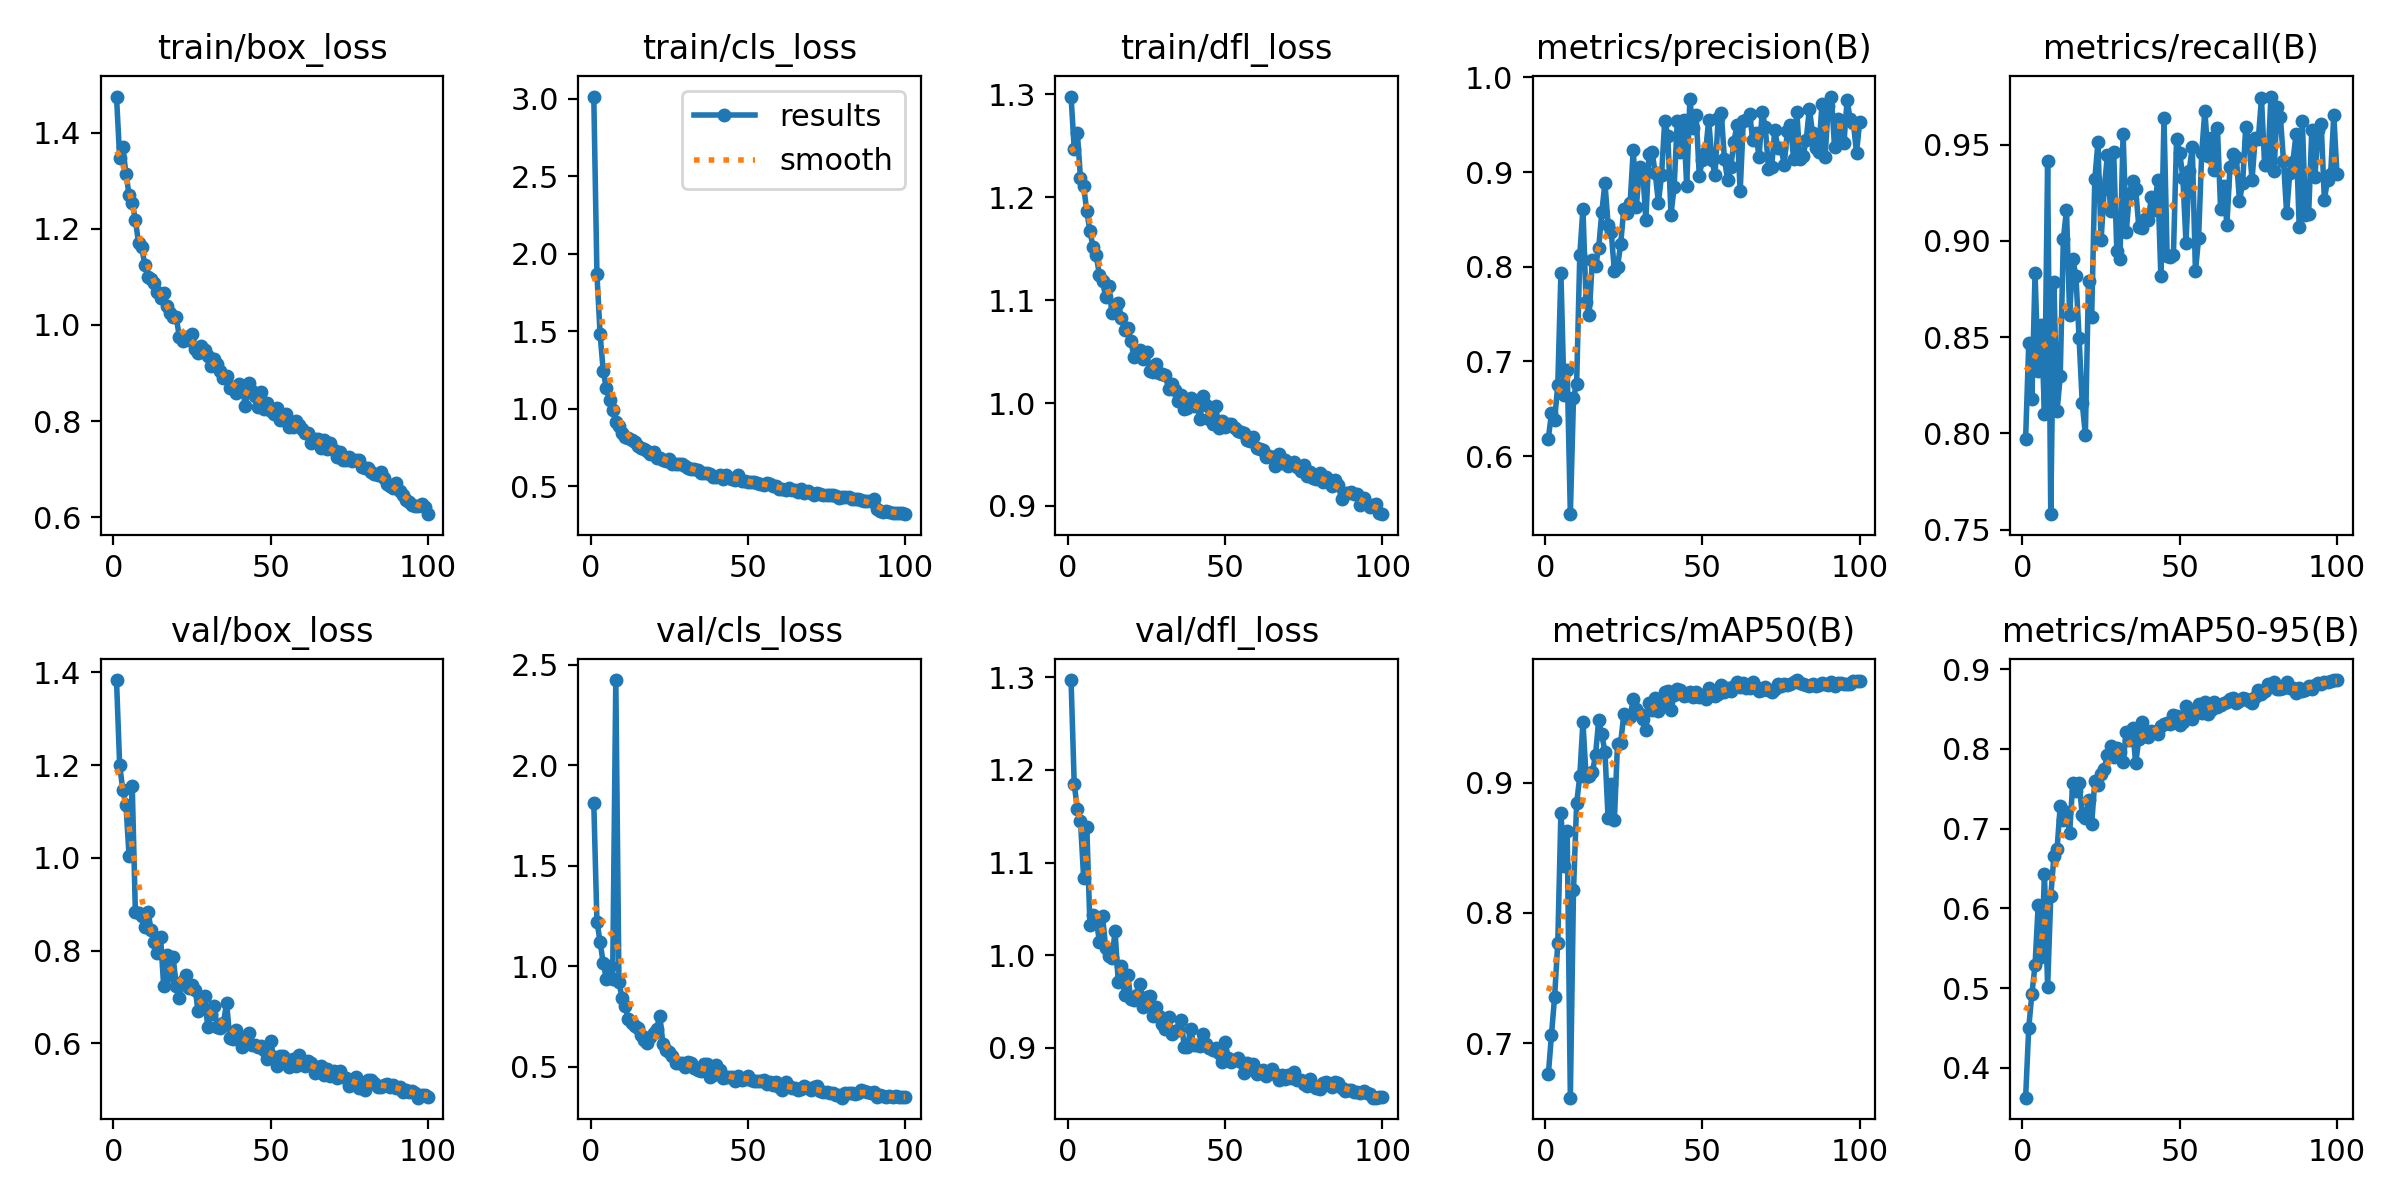

The file beside this chart, header and first rows:
epoch, time, train/box_loss, train/cls_loss, train/dfl_loss, metrics/precision(B), metrics/recall(B), metrics/mAP50(B), metrics/mAP50-95(B), val/box_loss, val/cls_loss, val/dfl_loss, lr/pg0, lr/pg1, lr/pg2
1, 36.64, 1.476, 3.014, 1.298, 0.6185, 0.7972, 0.6761, 0.3628, 1.384, 1.812, 1.297, 0.000474, 0.000474, 0.000474
2, 69.6, 1.348, 1.867, 1.247, 0.6456, 0.8472, 0.7065, 0.4506, 1.2, 1.222, 1.185, 0.0009409, 0.0009409, 0.0009409
3, 101.3, 1.37, 1.483, 1.262, 0.6386, 0.8178, 0.7358, 0.493, 1.147, 1.123, 1.158, 0.001398, 0.001398, 0.001398
4, 133.4, 1.315, 1.243, 1.218, 0.6749, 0.8833, 0.7772, 0.529, 1.115, 1.015, 1.145, 0.001387, 0.001387, 0.001387
5, 164.9, 1.27, 1.13, 1.21, 0.7937, 0.8324, 0.877, 0.6045, 1.003, 0.9377, 1.083, 0.001372, 0.001372, 0.001372
6, 196.5, 1.254, 1.058, 1.186, 0.6643, 0.8566, 0.8363, 0.539, 1.156, 0.9992, 1.139, 0.001358, 0.001358, 0.001358
7, 228.9, 1.219, 0.988, 1.167, 0.6909, 0.8103, 0.8626, 0.6427, 0.8825, 0.9341, 1.032, 0.001344, 0.001344, 0.001344
8, 261.3, 1.171, 0.9157, 1.152, 0.5387, 0.9415, 0.6582, 0.501, 0.8806, 2.424, 1.043, 0.00133, 0.00133, 0.00133
9, 293.7, 1.162, 0.8875, 1.143, 0.6618, 0.7581, 0.8172, 0.6152, 0.8752, 0.9205, 1.039, 0.001316, 0.001316, 0.001316
10, 326.3, 1.125, 0.8441, 1.125, 0.6766, 0.8786, 0.884, 0.6656, 0.8508, 0.8417, 1.015, 0.001302, 0.001302, 0.001302
11, 358.6, 1.1, 0.8183, 1.119, 0.8123, 0.8115, 0.9049, 0.6741, 0.8844, 0.8013, 1.042, 0.001288, 0.001288, 0.001288
12, 391.1, 1.095, 0.8132, 1.103, 0.8612, 0.8296, 0.9464, 0.7289, 0.845, 0.7345, 1.008, 0.001273, 0.001273, 0.001273
13, 423.5, 1.087, 0.7955, 1.114, 0.763, 0.9011, 0.9044, 0.7114, 0.8193, 0.7148, 0.9996, 0.001259, 0.001259, 0.001259
14, 455.9, 1.069, 0.7846, 1.088, 0.7493, 0.9161, 0.9047, 0.7207, 0.796, 0.7033, 0.9972, 0.001245, 0.001245, 0.001245
15, 488.3, 1.056, 0.7603, 1.093, 0.8076, 0.8613, 0.9078, 0.6946, 0.8299, 0.6926, 1.026, 0.001231, 0.001231, 0.001231
16, 521, 1.067, 0.7487, 1.097, 0.801, 0.8908, 0.921, 0.7579, 0.7235, 0.6553, 0.9714, 0.001217, 0.001217, 0.001217
17, 553.6, 1.039, 0.7394, 1.083, 0.8195, 0.8817, 0.9476, 0.7478, 0.7898, 0.6336, 0.9888, 0.001203, 0.001203, 0.001203
18, 586.1, 1.026, 0.7245, 1.071, 0.8574, 0.8498, 0.9368, 0.7574, 0.7476, 0.6156, 0.9567, 0.001189, 0.001189, 0.001189
19, 617.8, 1.018, 0.7066, 1.073, 0.8887, 0.816, 0.9236, 0.7177, 0.7867, 0.6457, 0.979, 0.001174, 0.001174, 0.001174
20, 649.3, 1.016, 0.7223, 1.06, 0.8445, 0.7993, 0.8725, 0.7137, 0.7232, 0.6677, 0.9523, 0.00116, 0.00116, 0.00116
21, 681, 0.974, 0.6821, 1.045, 0.8367, 0.8794, 0.8987, 0.7355, 0.6975, 0.6897, 0.9518, 0.001146, 0.001146, 0.001146
22, 712.5, 0.9676, 0.6844, 1.048, 0.7955, 0.8602, 0.8712, 0.7056, 0.7336, 0.7526, 0.9575, 0.001132, 0.001132, 0.001132
23, 744.3, 0.9759, 0.6699, 1.052, 0.7998, 0.9319, 0.9299, 0.7593, 0.7485, 0.6125, 0.9692, 0.001118, 0.001118, 0.001118
24, 776, 0.9697, 0.664, 1.043, 0.8239, 0.9513, 0.9304, 0.7542, 0.7185, 0.5821, 0.9438, 0.001104, 0.001104, 0.001104
25, 807.7, 0.9815, 0.6732, 1.049, 0.8613, 0.9003, 0.9524, 0.7687, 0.7264, 0.5726, 0.9546, 0.001089, 0.001089, 0.001089
26, 840.1, 0.9501, 0.6432, 1.032, 0.8566, 0.9271, 0.9493, 0.7748, 0.7149, 0.5524, 0.9556, 0.001075, 0.001075, 0.001075
27, 873.3, 0.9418, 0.6429, 1.03, 0.8669, 0.9444, 0.9505, 0.7927, 0.6708, 0.5181, 0.9339, 0.001061, 0.001061, 0.001061
28, 905.8, 0.9558, 0.6413, 1.038, 0.9234, 0.9157, 0.9637, 0.8039, 0.6875, 0.5163, 0.9438, 0.001047, 0.001047, 0.001047
29, 938.5, 0.9476, 0.6417, 1.029, 0.8636, 0.9464, 0.9567, 0.7905, 0.7032, 0.5177, 0.934, 0.001033, 0.001033, 0.001033
30, 971.1, 0.9359, 0.6295, 1.028, 0.9053, 0.8947, 0.9525, 0.8009, 0.6359, 0.4957, 0.9254, 0.001019, 0.001019, 0.001019
31, 1004, 0.9151, 0.6173, 1.027, 0.9025, 0.8908, 0.9487, 0.7958, 0.663, 0.5228, 0.9208, 0.001005, 0.001005, 0.001005
32, 1036, 0.9298, 0.61, 1.013, 0.8492, 0.9556, 0.9406, 0.7838, 0.6812, 0.5178, 0.9335, 0.0009904, 0.0009904, 0.0009904
33, 1069, 0.9178, 0.6113, 1.018, 0.9187, 0.9046, 0.9613, 0.8212, 0.6359, 0.4908, 0.9146, 0.0009763, 0.0009763, 0.0009763
34, 1101, 0.904, 0.6041, 1.013, 0.9211, 0.9246, 0.9558, 0.8109, 0.6326, 0.4849, 0.9178, 0.0009621, 0.0009621, 0.0009621
35, 1134, 0.8895, 0.5815, 1.002, 0.8985, 0.9312, 0.9646, 0.8268, 0.6435, 0.4789, 0.9196, 0.000948, 0.000948, 0.000948
36, 1167, 0.8931, 0.5848, 1.008, 0.8677, 0.927, 0.9552, 0.7818, 0.6878, 0.5106, 0.9301, 0.0009339, 0.0009339, 0.0009339
37, 1200, 0.8691, 0.5841, 0.9944, 0.8966, 0.9072, 0.9586, 0.8123, 0.6126, 0.512, 0.9008, 0.0009197, 0.0009197, 0.0009197
38, 1233, 0.8717, 0.5805, 0.9948, 0.9537, 0.9069, 0.9696, 0.834, 0.6097, 0.4491, 0.901, 0.0009056, 0.0009056, 0.0009056
39, 1265, 0.859, 0.5599, 1.005, 0.9381, 0.9116, 0.9701, 0.8225, 0.6292, 0.4592, 0.9206, 0.0008914, 0.0008914, 0.0008914
40, 1297, 0.8776, 0.5606, 0.9972, 0.855, 0.9109, 0.9555, 0.8155, 0.614, 0.5064, 0.9032, 0.0008773, 0.0008773, 0.0008773
41, 1330, 0.8677, 0.572, 0.9982, 0.8841, 0.9226, 0.967, 0.8229, 0.5924, 0.484, 0.9027, 0.0008631, 0.0008631, 0.0008631
42, 1362, 0.832, 0.5448, 0.9844, 0.9537, 0.916, 0.9716, 0.8209, 0.6077, 0.4434, 0.9024, 0.000849, 0.000849, 0.000849
43, 1394, 0.8784, 0.5696, 1.007, 0.921, 0.9316, 0.9709, 0.8186, 0.6214, 0.4488, 0.9144, 0.0008348, 0.0008348, 0.0008348
44, 1427, 0.8617, 0.5542, 0.9984, 0.955, 0.8818, 0.9667, 0.8284, 0.5975, 0.4473, 0.9036, 0.0008207, 0.0008207, 0.0008207
45, 1459, 0.8512, 0.5487, 0.9847, 0.8849, 0.9639, 0.9675, 0.8307, 0.5955, 0.447, 0.8994, 0.0008065, 0.0008065, 0.0008065
46, 1492, 0.8291, 0.5406, 0.9801, 0.9766, 0.8923, 0.9696, 0.833, 0.5929, 0.428, 0.8978, 0.0007924, 0.0007924, 0.0007924
47, 1525, 0.8597, 0.5685, 0.9973, 0.9468, 0.8918, 0.9655, 0.8317, 0.5941, 0.4546, 0.8995, 0.0007782, 0.0007782, 0.0007782
48, 1557, 0.8252, 0.5296, 0.976, 0.9603, 0.8927, 0.9697, 0.8421, 0.5866, 0.4356, 0.8939, 0.0007641, 0.0007641, 0.0007641
49, 1590, 0.8382, 0.5338, 0.9821, 0.8959, 0.9527, 0.9658, 0.8409, 0.5656, 0.4402, 0.8848, 0.0007499, 0.0007499, 0.0007499
50, 1622, 0.8208, 0.5261, 0.9769, 0.913, 0.9459, 0.967, 0.8303, 0.6045, 0.4544, 0.9068, 0.0007358, 0.0007358, 0.0007358
51, 1655, 0.8142, 0.5247, 0.98, 0.9214, 0.9329, 0.964, 0.8338, 0.5699, 0.4339, 0.8887, 0.0007216, 0.0007216, 0.0007216
52, 1687, 0.8278, 0.5287, 0.9795, 0.9551, 0.8991, 0.9723, 0.8539, 0.5506, 0.4264, 0.885, 0.0007075, 0.0007075, 0.0007075
53, 1721, 0.8021, 0.5182, 0.976, 0.9127, 0.9362, 0.9694, 0.8447, 0.5724, 0.4288, 0.8869, 0.0006934, 0.0006934, 0.0006934
54, 1758, 0.8035, 0.5129, 0.9724, 0.897, 0.9486, 0.9665, 0.8375, 0.5724, 0.4301, 0.8893, 0.0006792, 0.0006792, 0.0006792
55, 1793, 0.8148, 0.5039, 0.9721, 0.9571, 0.8841, 0.9676, 0.8454, 0.563, 0.4323, 0.8849, 0.0006651, 0.0006651, 0.0006651
56, 1829, 0.7876, 0.5169, 0.9707, 0.9621, 0.9013, 0.9746, 0.8564, 0.5492, 0.4117, 0.8727, 0.0006509, 0.0006509, 0.0006509
57, 1865, 0.7877, 0.5126, 0.9639, 0.9133, 0.9457, 0.9693, 0.8445, 0.566, 0.4236, 0.8836, 0.0006368, 0.0006368, 0.0006368
58, 1901, 0.8004, 0.5035, 0.9633, 0.8919, 0.9677, 0.9724, 0.8584, 0.5523, 0.4069, 0.8774, 0.0006226, 0.0006226, 0.0006226
59, 1936, 0.7923, 0.4984, 0.9673, 0.9048, 0.9441, 0.97, 0.8444, 0.5755, 0.4238, 0.8823, 0.0006085, 0.0006085, 0.0006085
60, 1972, 0.7832, 0.4821, 0.956, 0.9319, 0.9535, 0.9742, 0.8487, 0.5618, 0.3983, 0.872, 0.0005943, 0.0005943, 0.0005943
... 40 more rows
